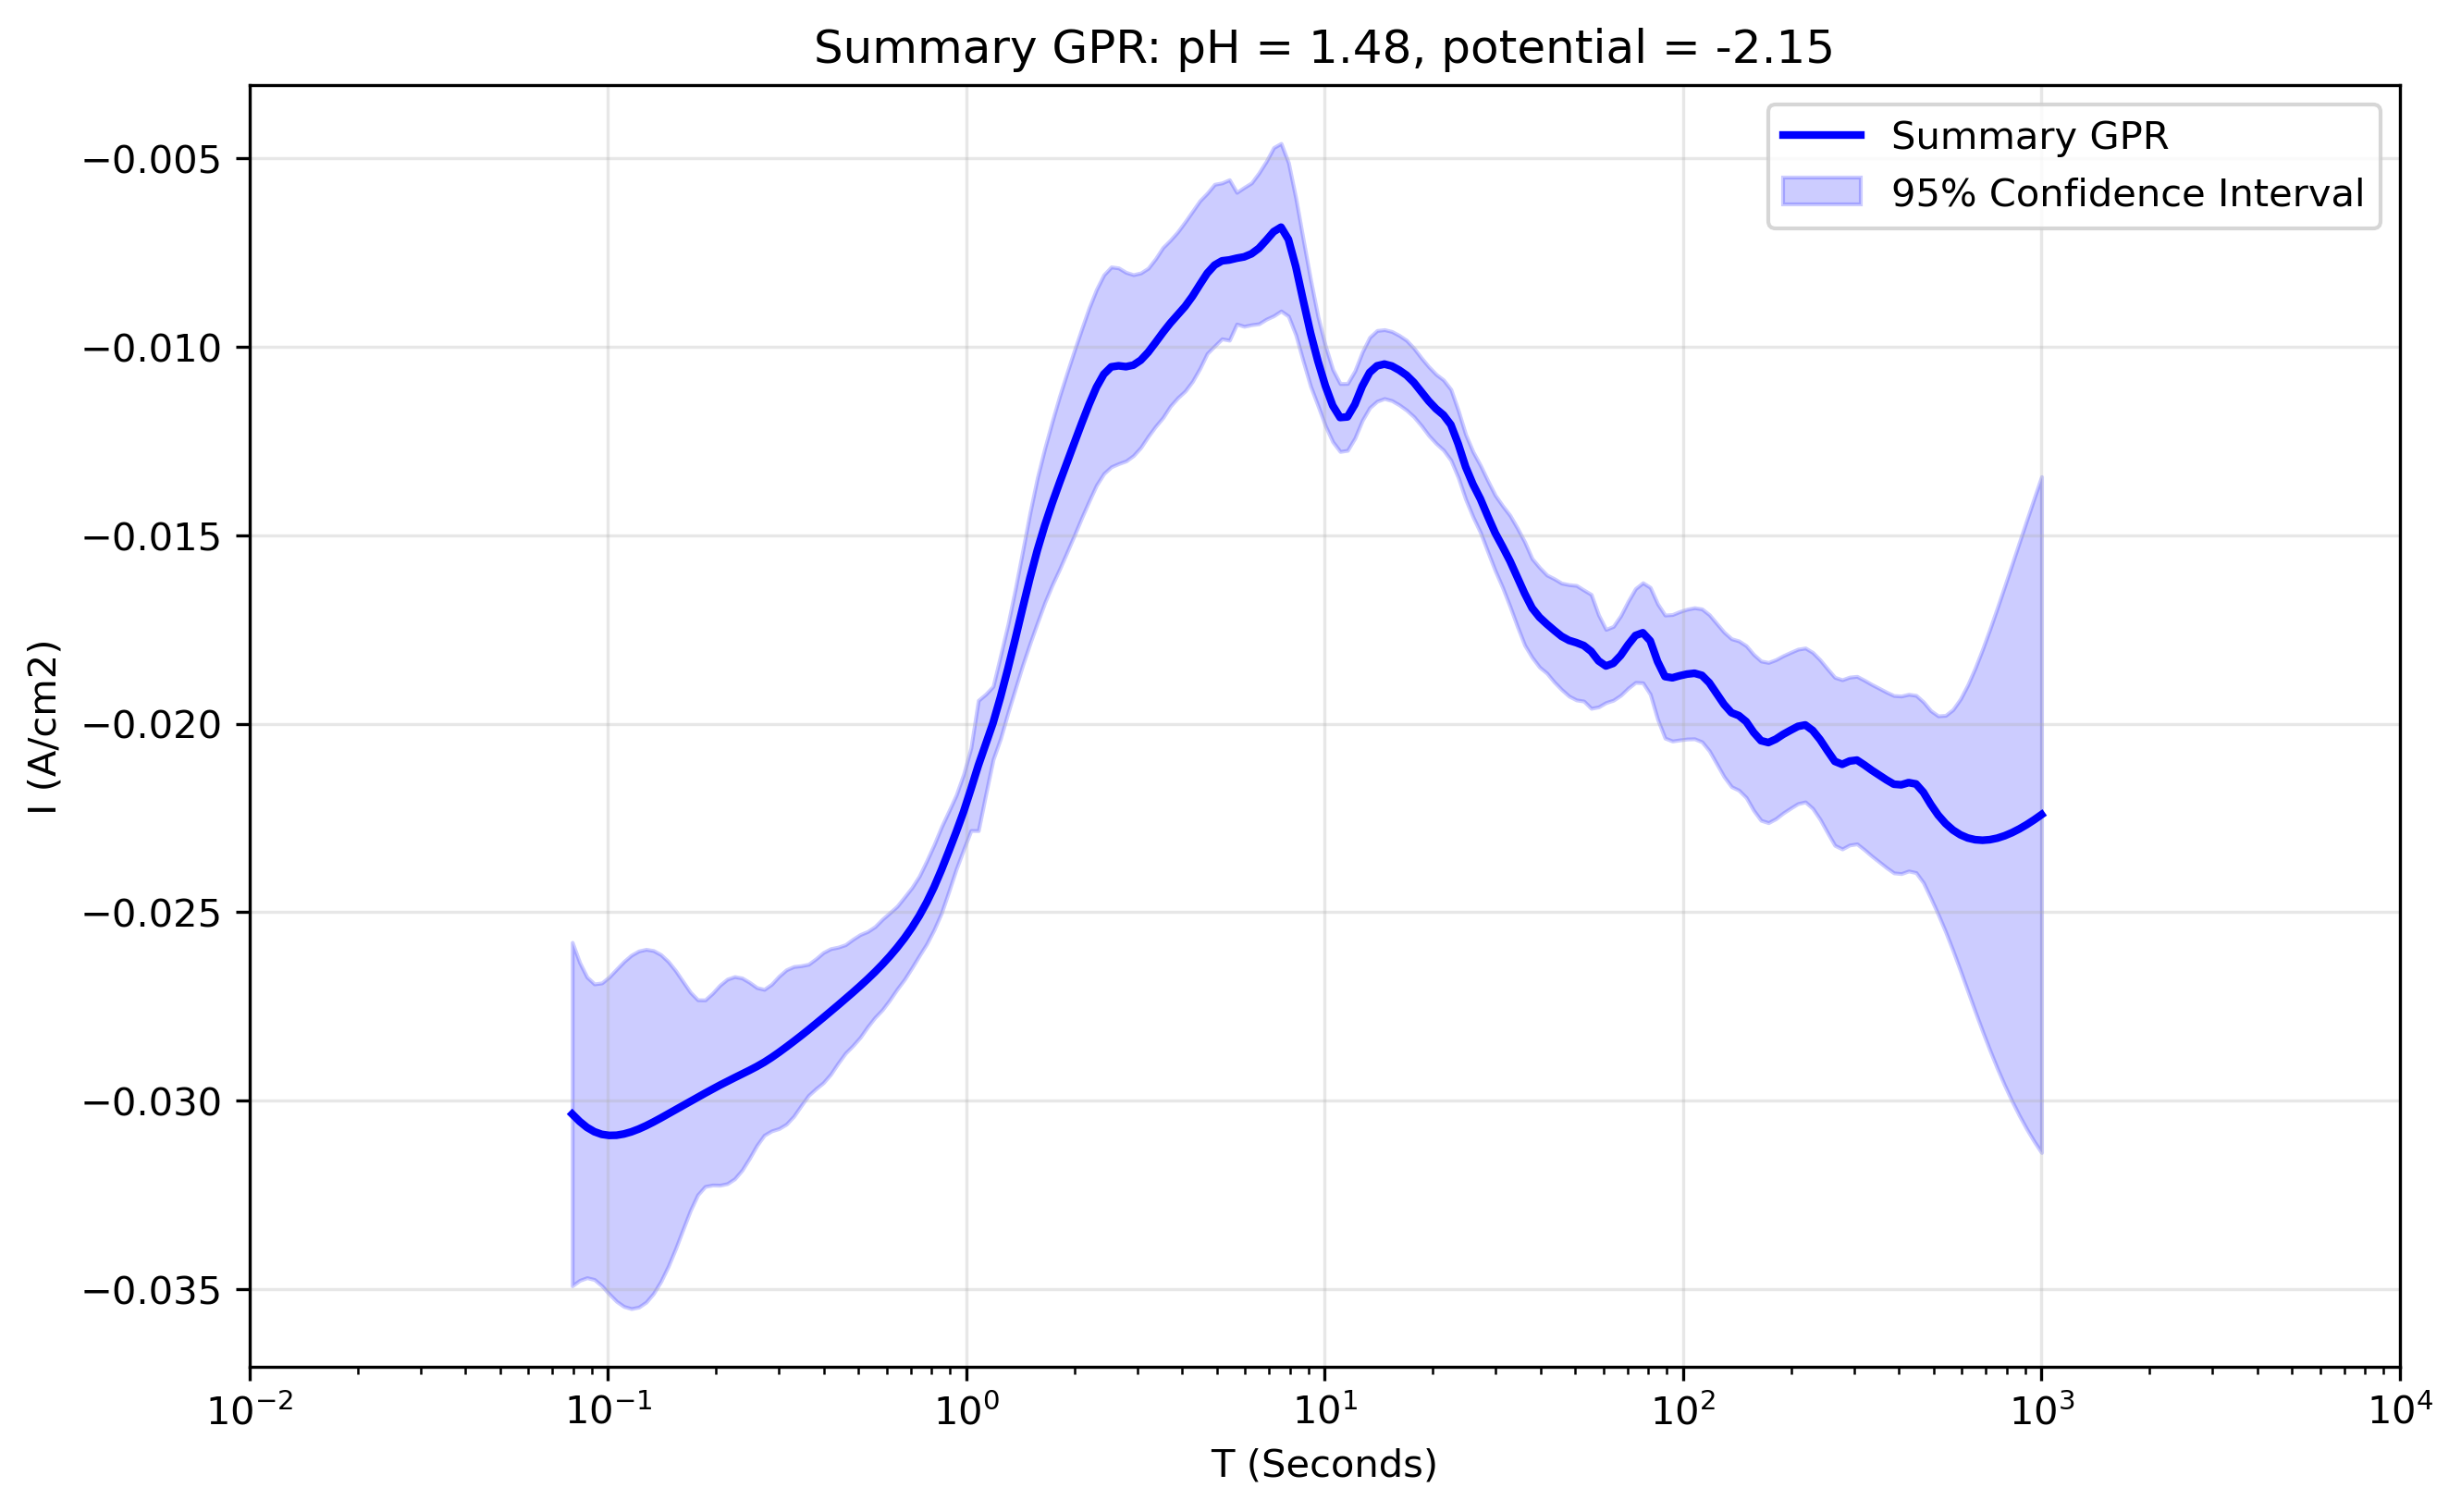

Values plotted in this chart, from the file beside it:
x_transformed, x_real, y_real, y_normalised, Std_real, Upper_CI_real, Lower_CI_real, Std_normalised, Upper_CI_normalised, Lower_CI_normalised
-1.1, 0.07943, -0.03035, 1.428, 0.002323, -0.0258, -0.0349, 1.458, 0.0304, -0.0911
-1.079, 0.08329, -0.03055, 1.437, 0.002151, -0.02633, -0.03476, 1.467, 0.0306, -0.09169
-1.059, 0.08734, -0.0307, 1.444, 0.002033, -0.02672, -0.03469, 1.475, 0.03075, -0.09216
-1.038, 0.09158, -0.03082, 1.45, 0.001999, -0.0269, -0.03474, 1.48, 0.03087, -0.09251
-1.018, 0.09603, -0.03089, 1.453, 0.002048, -0.02687, -0.0349, 1.484, 0.03094, -0.09272
-0.997, 0.1007, -0.03092, 1.454, 0.002144, -0.02672, -0.03512, 1.485, 0.03097, -0.0928
-0.9764, 0.1056, -0.03091, 1.454, 0.002247, -0.02651, -0.03532, 1.485, 0.03096, -0.09279
-0.9558, 0.1107, -0.03088, 1.452, 0.002334, -0.0263, -0.03545, 1.483, 0.03093, -0.09269
-0.9352, 0.1161, -0.03082, 1.45, 0.002391, -0.02614, -0.03551, 1.481, 0.03087, -0.09252
-0.9146, 0.1217, -0.03075, 1.446, 0.002409, -0.02603, -0.03547, 1.477, 0.0308, -0.0923
-0.894, 0.1277, -0.03066, 1.442, 0.002387, -0.02598, -0.03534, 1.473, 0.03071, -0.09203
-0.8734, 0.1339, -0.03056, 1.437, 0.00232, -0.02602, -0.03511, 1.468, 0.03061, -0.09173
-0.8528, 0.1404, -0.03046, 1.432, 0.002211, -0.02612, -0.03479, 1.463, 0.03051, -0.09142
-0.8322, 0.1472, -0.03035, 1.427, 0.002062, -0.0263, -0.03439, 1.458, 0.0304, -0.09109
-0.8116, 0.1543, -0.03023, 1.422, 0.00188, -0.02655, -0.03392, 1.452, 0.03028, -0.09075
-0.791, 0.1618, -0.03012, 1.417, 0.001677, -0.02684, -0.03341, 1.447, 0.03017, -0.09042
-0.7704, 0.1697, -0.03001, 1.412, 0.001476, -0.02712, -0.03291, 1.442, 0.03006, -0.09009
-0.7497, 0.1779, -0.0299, 1.407, 0.001319, -0.02732, -0.03249, 1.436, 0.02995, -0.08976
-0.7291, 0.1866, -0.0298, 1.401, 0.001262, -0.02732, -0.03227, 1.431, 0.02985, -0.08944
-0.7085, 0.1956, -0.02969, 1.396, 0.001297, -0.02715, -0.03223, 1.426, 0.02974, -0.08912
-0.6879, 0.2051, -0.02958, 1.391, 0.001353, -0.02693, -0.03224, 1.421, 0.02963, -0.0888
-0.6673, 0.2151, -0.02948, 1.387, 0.001383, -0.02677, -0.0322, 1.416, 0.02953, -0.0885
-0.6467, 0.2256, -0.02939, 1.382, 0.001367, -0.02671, -0.03207, 1.412, 0.02943, -0.08821
-0.6261, 0.2365, -0.02929, 1.378, 0.0013, -0.02674, -0.03184, 1.407, 0.02934, -0.08792
-0.6055, 0.248, -0.02919, 1.373, 0.001191, -0.02686, -0.03153, 1.402, 0.02924, -0.08762
-0.5849, 0.2601, -0.02909, 1.368, 0.001068, -0.027, -0.03118, 1.397, 0.02914, -0.08732
-0.5643, 0.2727, -0.02898, 1.363, 0.0009867, -0.02704, -0.03091, 1.392, 0.02902, -0.08698
-0.5437, 0.2859, -0.02885, 1.357, 0.0009925, -0.02691, -0.0308, 1.386, 0.0289, -0.0866
-0.5231, 0.2998, -0.02872, 1.351, 0.001031, -0.0267, -0.03074, 1.379, 0.02876, -0.08619
-0.5025, 0.3144, -0.02857, 1.344, 0.001044, -0.02653, -0.03062, 1.372, 0.02862, -0.08576
-0.4819, 0.3297, -0.02842, 1.337, 0.001013, -0.02644, -0.03041, 1.365, 0.02847, -0.08532
-0.4613, 0.3457, -0.02827, 1.33, 0.0009463, -0.02642, -0.03013, 1.358, 0.02832, -0.08486
-0.4407, 0.3625, -0.02812, 1.322, 0.0008873, -0.02638, -0.02986, 1.351, 0.02816, -0.0844
-0.4201, 0.3801, -0.02796, 1.315, 0.0008788, -0.02623, -0.02968, 1.343, 0.028, -0.08392
-0.3995, 0.3986, -0.02779, 1.307, 0.0008806, -0.02607, -0.02952, 1.335, 0.02784, -0.08343
-0.3789, 0.4179, -0.02763, 1.3, 0.0008493, -0.02597, -0.02929, 1.327, 0.02767, -0.08293
-0.3583, 0.4382, -0.02746, 1.292, 0.0007852, -0.02593, -0.029, 1.319, 0.02751, -0.08244
-0.3377, 0.4595, -0.0273, 1.284, 0.0007335, -0.02586, -0.02874, 1.311, 0.02734, -0.08194
-0.3171, 0.4819, -0.02713, 1.276, 0.0007199, -0.02572, -0.02854, 1.303, 0.02717, -0.08143
-0.2965, 0.5053, -0.02695, 1.268, 0.0006951, -0.02559, -0.02832, 1.295, 0.027, -0.0809
-0.2759, 0.5298, -0.02677, 1.259, 0.0006448, -0.02551, -0.02804, 1.286, 0.02682, -0.08036
-0.2553, 0.5556, -0.02658, 1.25, 0.0006141, -0.02538, -0.02779, 1.277, 0.02663, -0.0798
-0.2347, 0.5825, -0.02638, 1.241, 0.0006123, -0.02518, -0.02758, 1.267, 0.02643, -0.07919
-0.2141, 0.6108, -0.02617, 1.231, 0.0005896, -0.02501, -0.02733, 1.257, 0.02621, -0.07855
-0.1935, 0.6405, -0.02594, 1.22, 0.000561, -0.02484, -0.02704, 1.246, 0.02598, -0.07786
-0.1729, 0.6716, -0.02569, 1.208, 0.0005569, -0.0246, -0.02678, 1.234, 0.02573, -0.0771
-0.1523, 0.7043, -0.02541, 1.195, 0.0005422, -0.02435, -0.02647, 1.22, 0.02545, -0.07627
-0.1317, 0.7385, -0.0251, 1.18, 0.0005382, -0.02404, -0.02615, 1.205, 0.02514, -0.07533
-0.1111, 0.7744, -0.02474, 1.164, 0.0005615, -0.02364, -0.02584, 1.188, 0.02478, -0.07426
-0.09045, 0.812, -0.02434, 1.145, 0.0005749, -0.02321, -0.02546, 1.169, 0.02438, -0.07305
-0.06985, 0.8514, -0.02388, 1.123, 0.0005822, -0.02274, -0.02502, 1.147, 0.02392, -0.07167
-0.04925, 0.8928, -0.02338, 1.1, 0.0005432, -0.02232, -0.02445, 1.123, 0.02342, -0.07019
-0.02864, 0.9362, -0.02288, 1.076, 0.0005009, -0.02189, -0.02386, 1.099, 0.02291, -0.06866
-0.00804, 0.9817, -0.02234, 1.051, 0.000509, -0.02134, -0.02334, 1.073, 0.02238, -0.06705
0.01256, 1.029, -0.02174, 1.022, 0.0005596, -0.02064, -0.02283, 1.044, 0.02177, -0.06524
0.03317, 1.079, -0.02111, 0.9928, 0.0008809, -0.01938, -0.02283, 1.014, 0.02114, -0.06336
0.05377, 1.132, -0.02055, 0.9664, 0.0006787, -0.01922, -0.02188, 0.9869, 0.02058, -0.06167
0.07437, 1.187, -0.01998, 0.9397, 0.0004947, -0.01901, -0.02095, 0.9596, 0.02001, -0.05997
0.09497, 1.244, -0.0193, 0.9076, 0.0005604, -0.0182, -0.0204, 0.9269, 0.01933, -0.05792
0.1156, 1.305, -0.01855, 0.8724, 0.000597, -0.01738, -0.01972, 0.8909, 0.01858, -0.05567
... 140 more rows
